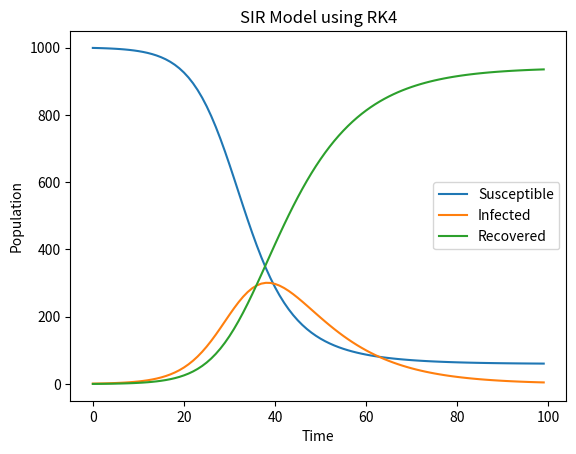

Write the Python code that produced this figure.
import numpy as np
import matplotlib.pyplot as plt


def SIR_RK4(S0, I0, R0, beta, gamma, t_end, N, h):
    # Initializing arrays
    S = np.zeros(t_end)
    I = np.zeros(t_end)
    R = np.zeros(t_end)
    t = np.linspace(0, t_end, t_end)
    
    S[0] = S0
    I[0] = I0
    R[0] = R0
    
    # Runge-Kutta 4th order method
    for i in range(1, t_end):
        k1 = h * (-beta * S[i-1] * I[i-1] / N)
        l1 = h * (beta * S[i-1] * I[i-1] / N - gamma * I[i-1])
        m1 = h * (gamma * I[i-1])
        
        k2 = h * (-beta * (S[i-1] + 0.5 * k1) * (I[i-1] + 0.5 * l1) / N)
        l2 = h * (beta * (S[i-1] + 0.5 * k1) * (I[i-1] + 0.5 * l1) / N - gamma * (I[i-1] + 0.5 * l1))
        m2 = h * (gamma * (I[i-1] + 0.5 * l1))
        
        k3 = h * (-beta * (S[i-1] + 0.5 * k2) * (I[i-1] + 0.5 * l2) / N)
        l3 = h * (beta * (S[i-1] + 0.5 * k2) * (I[i-1] + 0.5 * l2) / N - gamma * (I[i-1] + 0.5 * l2))
        m3 = h * (gamma * (I[i-1] + 0.5 * l2))
        
        k4 = h * (-beta * (S[i-1] + k3) * (I[i-1] + l3) / N)
        l4 = h * (beta * (S[i-1] + k3) * (I[i-1] + l3) / N - gamma * (I[i-1] + l3))
        m4 = h * (gamma * (I[i-1] + l3))
        
        S[i] = S[i-1] + (1/6) * (k1 + 2*k2 + 2*k3 + k4)
        I[i] = I[i-1] + (1/6) * (l1 + 2*l2 + 2*l3 + l4)
        R[i] = R[i-1] + (1/6) * (m1 + 2*m2 + 2*m3 + m4)
    
    return S, I, R


# Example usage
S0 = 999
I0 = 1
R0 = 0
beta = 0.3
gamma = 0.1
t_end = 100
N = S0 + I0 + R0
h = 1

S, I, R = SIR_RK4(S0, I0, R0, beta, gamma, t_end, N, h)

plt.plot(S, label='Susceptible')
plt.plot(I, label='Infected')
plt.plot(R, label='Recovered')
plt.legend()
plt.xlabel('Time')
plt.ylabel('Population')
plt.title('SIR Model using RK4')
plt.show()
